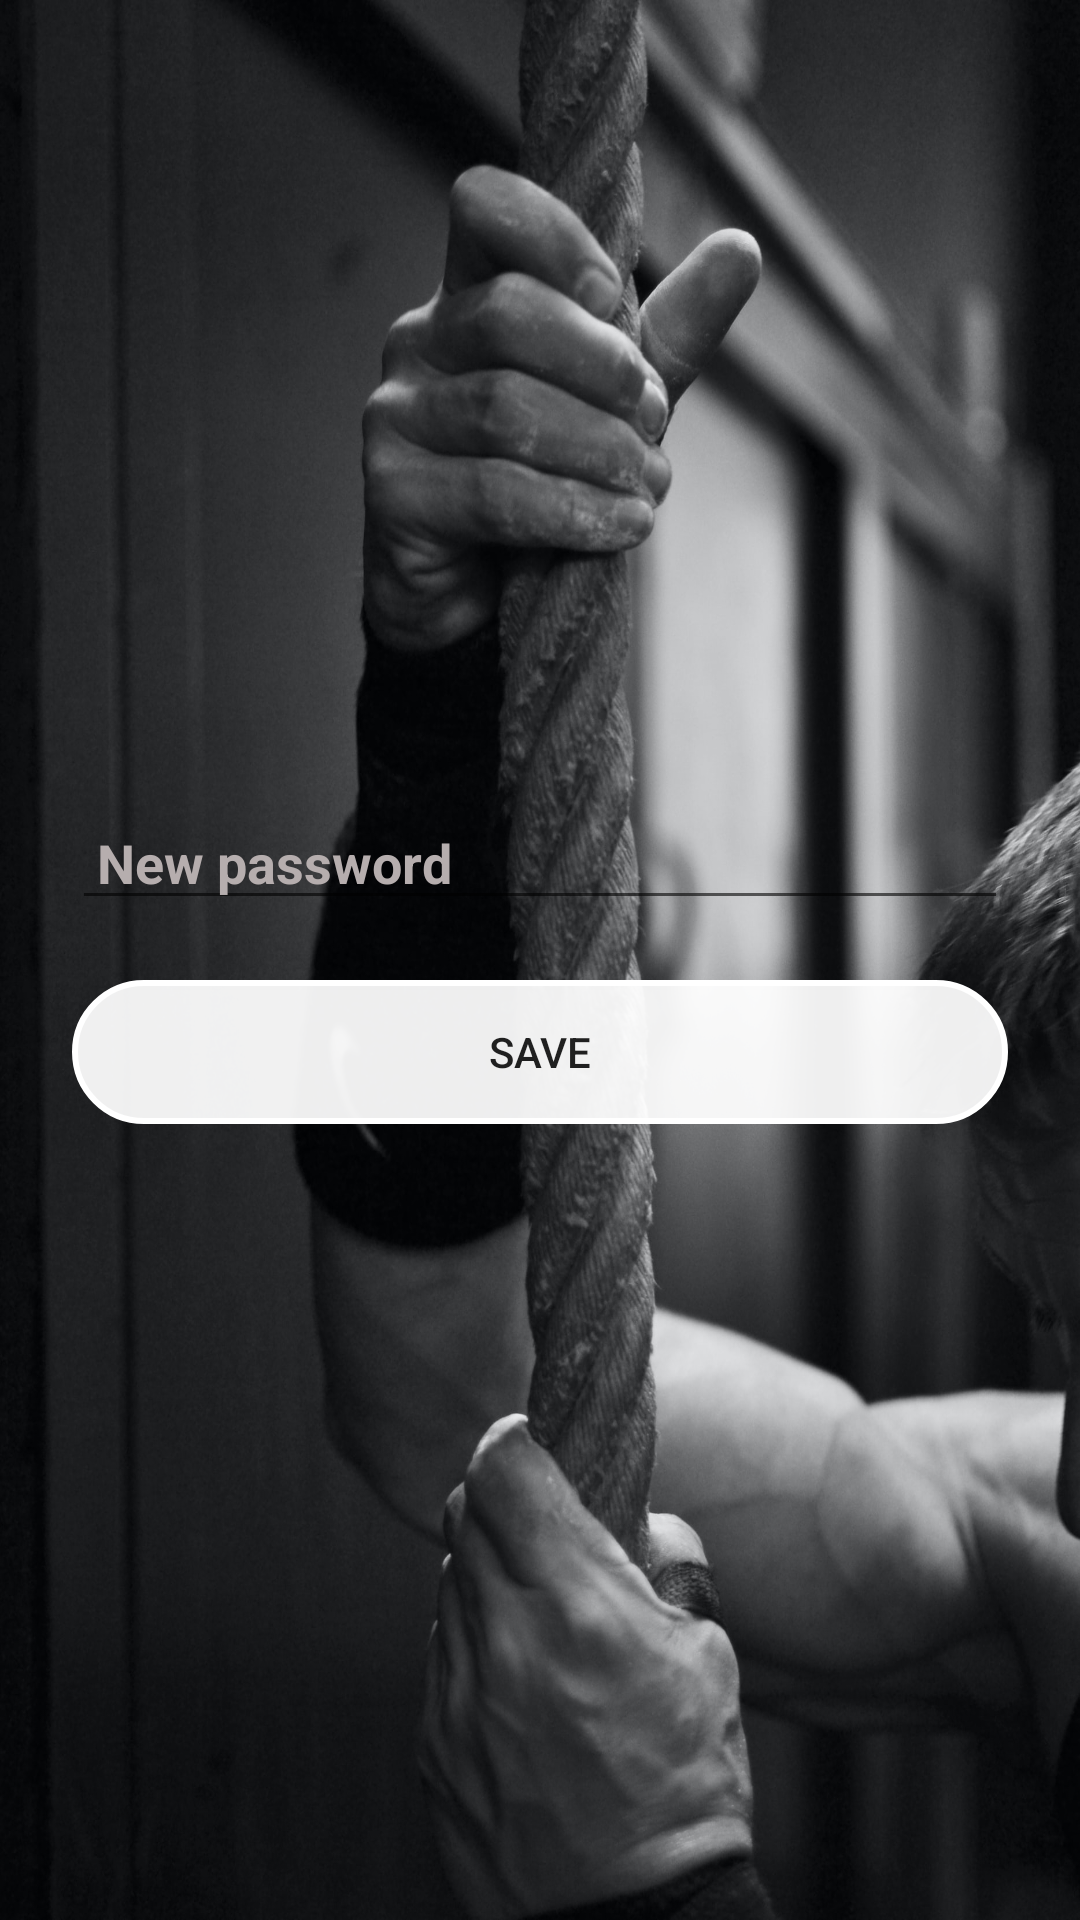

Reconstruct the res/layout file that produces this screen, plus the resources it refers to.
<!-- AndroidManifest.xml: application theme Theme.HealthyLifestyle -->
<!-- res/layout/activity_password_change.xml -->
<?xml version="1.0" encoding="utf-8"?>
<androidx.constraintlayout.widget.ConstraintLayout xmlns:android="http://schemas.android.com/apk/res/android"
    xmlns:app="http://schemas.android.com/apk/res-auto"
    xmlns:tools="http://schemas.android.com/tools"
    android:layout_width="match_parent"
    android:layout_height="match_parent"
    tools:context=".PasswordChangeActivity"
    android:background="@drawable/forgetpassword">

    <LinearLayout
        android:layout_width="match_parent"
        android:layout_height="wrap_content"
        android:layout_marginStart="24dp"
        android:layout_marginEnd="24dp"
        android:orientation="vertical"
        app:layout_constraintBottom_toBottomOf="parent"
        app:layout_constraintEnd_toEndOf="parent"
        app:layout_constraintStart_toStartOf="parent"
        app:layout_constraintTop_toTopOf="parent">

        <EditText
            android:id="@+id/editTextTextNewPassword"
            android:layout_width="match_parent"
            android:layout_height="wrap_content"
            android:drawableStart="@drawable/ic_baseline_sync_alt_24"
            android:drawableTint="#A39D9D"
            android:hint=" New password"
            android:inputType="textPassword"
            android:textColor="#D1C7C7"
            android:textColorHint="#B6AEAE"
            android:textStyle="bold" />

        <Button
            android:id="@+id/changePasswordButton"
            style="@style/Widget.AppCompat.Button"
            android:layout_width="match_parent"
            android:layout_height="wrap_content"
            android:layout_marginTop="20dp"
            android:text="Save"
            android:background="@drawable/rounded_button"/>

    </LinearLayout>

</androidx.constraintlayout.widget.ConstraintLayout>
<!-- resources referenced by this layout -->
<resources>
  <!-- drawable forgetpassword: jpeg bitmap (drawable-v24, 365651 bytes) -->
  <!-- drawable rounded_button (drawable) -->
  <?xml version="1.0" encoding="utf-8"?>
  <shape xmlns:android="http://schemas.android.com/apk/res/android"
      android:shape="rectangle">
      <solid android:color="#EEFFFFFF" />
      <stroke android:color="@color/white" android:width="2dp"/>
      <corners android:radius="70dp" />
  
  </shape>
  <style name="Theme.HealthyLifestyle" parent="Theme.MaterialComponents.DayNight.DarkActionBar">
          
          <item name="colorPrimary">@color/purple_500</item>
          <item name="colorPrimaryVariant">@color/purple_700</item>
          <item name="colorOnPrimary">@color/white</item>
          
          <item name="colorSecondary">@color/teal_200</item>
          <item name="colorSecondaryVariant">@color/teal_700</item>
          <item name="colorOnSecondary">@color/black</item>
          
          <item name="android:statusBarColor" tools:targetApi="l">?attr/colorPrimaryVariant</item>
          
      </style>
  <color name="white">#FFFFFFFF</color>
  <color name="purple_500">#FF6200EE</color>
  <color name="purple_700">#FF3700B3</color>
  <color name="teal_200">#FF03DAC5</color>
  <color name="teal_700">#FF018786</color>
  <color name="black">#FF000000</color>
</resources>
